Run: headless pygame with SDL's dummy video driver; simulated clock (each Clock.tick advances the game by its frame time, no real sleeping); random seed 0; keys injected as events and as key.get_pressed() state; mouse plan: one left click at the window centre at the start of phase 2, then a move to the lower-right quarter at the start of phase 3.
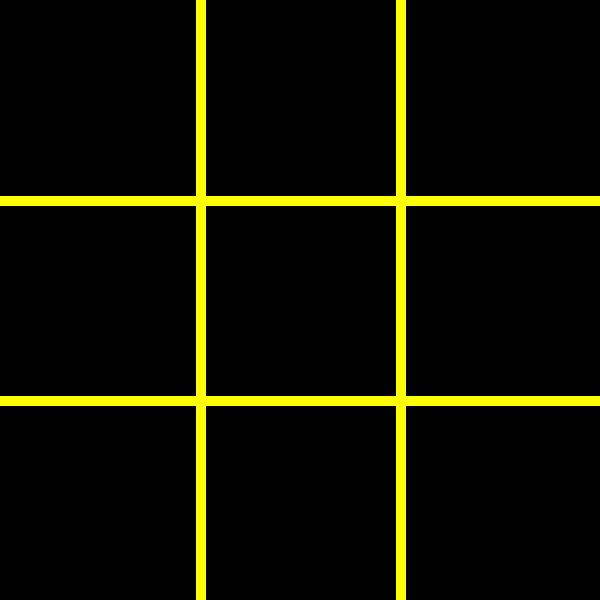
Frame 1 of 4 · flips 1–60 · no input
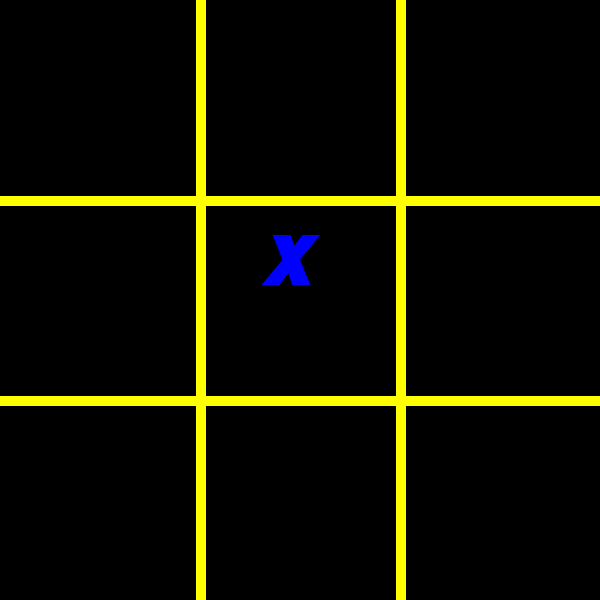
Frame 2 of 4 · flips 61–180 · clicked the window centre · tapped SPACE, RETURN · held RIGHT (→), D
Frame 3 of 4 · flips 181–300 · moved the mouse to the lower-right quarter · held DOWN (↓), S · screen unchanged from frame 2, image omitted
Frame 4 of 4 · flips 301–420 · held LEFT (←), A, UP (↑), W · screen unchanged from frame 3, image omitted

The pygame program that drew these frames:

# https://www.pygame.org/ - documentação py game
# Example file showing a basic pygame "game loop"

# comandos - para criar repositório

# echo "# jogo_python" >> README.md
# git init
# git add README.md
# git commit -m "first commit"
# git branch -M main
# git remote add origin https://github.com/rRonaldo4/jogo_python.git
# git push -u origin main

# --------------------------------------------------------------------------------------

# git pull origin main

# git config --global user.name
# git config --global user.email
# git add .
# git commit -m 'nome da atualização'
# git push origin main
# git status

import pygame

# pygame setup
pygame.init()
pygame.font.init()

screen = pygame.display.set_mode((600, 600))
pygame.display.set_caption('jogo da velha - by ronaldo')
clock = pygame.time.Clock()

fonte_quadrinhos = pygame.font.SysFont('Comic Sans Ms', 100, True, True)
running = True

personagem_x = fonte_quadrinhos.render('X', True, 'blue')
personagem_o = fonte_quadrinhos.render('O', True, 'blue')

jogador_atual = personagem_x # inicializa o jogo com x

rodadas = 0 
tabuleiro_desenhado = False
coordenada_x = 0
coordenada_y = 0

def desenha_tabuleiro(espessura, cor):
    # Desenha o tabuleiro
    #                                 origem    destino
    #                                (x,   y) (x,     y)
    pygame.draw.line(screen, cor,(200, 0),(200, 600), espessura)
    pygame.draw.line(screen, cor,(400, 0),(400, 600), espessura)
    pygame.draw.line(screen, cor,(0, 200),(600, 200), espessura)
    pygame.draw.line(screen, cor,(0, 400),(600, 400), espessura)

def faz_jogada():
    if coordenada_x > 0 and coordenada_x < 200 and coordenada_y < 200:
        screen.blit(jogador_atual,(60,30))  #primeiro

    elif coordenada_x >= 200 and coordenada_x < 400 and coordenada_y < 200:
        screen.blit(jogador_atual,(260,30)) #segundo

    elif coordenada_x >= 400 and coordenada_y < 200:
        screen.blit(jogador_atual,(460,30)) #terceiro

    elif coordenada_x < 200 and coordenada_y >= 200 and coordenada_y < 400:
        screen.blit(jogador_atual,(60,230))  #quarto

    elif coordenada_x >= 200 and coordenada_x < 400 and coordenada_y >= 200 and coordenada_y < 400:
        screen.blit(jogador_atual,(260,230)) #quinto

    elif coordenada_x >= 400 and coordenada_y >= 200 and coordenada_y < 400:
        screen.blit(jogador_atual,(460,230)) #sexto

    elif coordenada_x < 200 and coordenada_y >= 400:
        screen.blit(jogador_atual,(60,430))  #setimo

    elif coordenada_x >= 200 and coordenada_x < 400 and coordenada_y >= 400:
        screen.blit(jogador_atual,(260,430)) #oitavo

    elif coordenada_x >= 400 and coordenada_y >= 400:
        screen.blit(jogador_atual,(460,430)) #nono

while running:
    # poll for events
    # pygame.QUIT event means the user clicked X to close your window
    for event in pygame.event.get():

        if event.type == pygame.QUIT:
            running = False
        if event.type == pygame.MOUSEBUTTONDOWN: # evento de click do mouse
            
            print('clicou na tela')
            click_pos = pygame.mouse.get_pos() # posição do mouse quando houve o evento de click
            print('eixo x:', click_pos[0])
            print('eixo y:', click_pos[1])
            coordenada_x = click_pos[0]
            coordenada_y = click_pos[1]
            rodadas = rodadas + 1
            if rodadas >= 10:
                screen.fill('green')
                rodadas = 0
                coordenada_x = 0
                coordenada_y = 0
                tabuleiro_desenhado = False

            if rodadas != 1:
                if jogador_atual == personagem_x:
                    jogador_atual = personagem_o
                
                else:
                    jogador_atual = personagem_x
            else: 
                jogador_atual = personagem_x

            faz_jogada()

    if tabuleiro_desenhado == False:               
            desenha_tabuleiro(10, 'yellow')
            tabuleiro_desenhado = True
    # faz_jogada()
    
    # flip() the display to put your work on screen
    pygame.display.flip()

    clock.tick(60)  # limits FPS to 60

pygame.quit()
